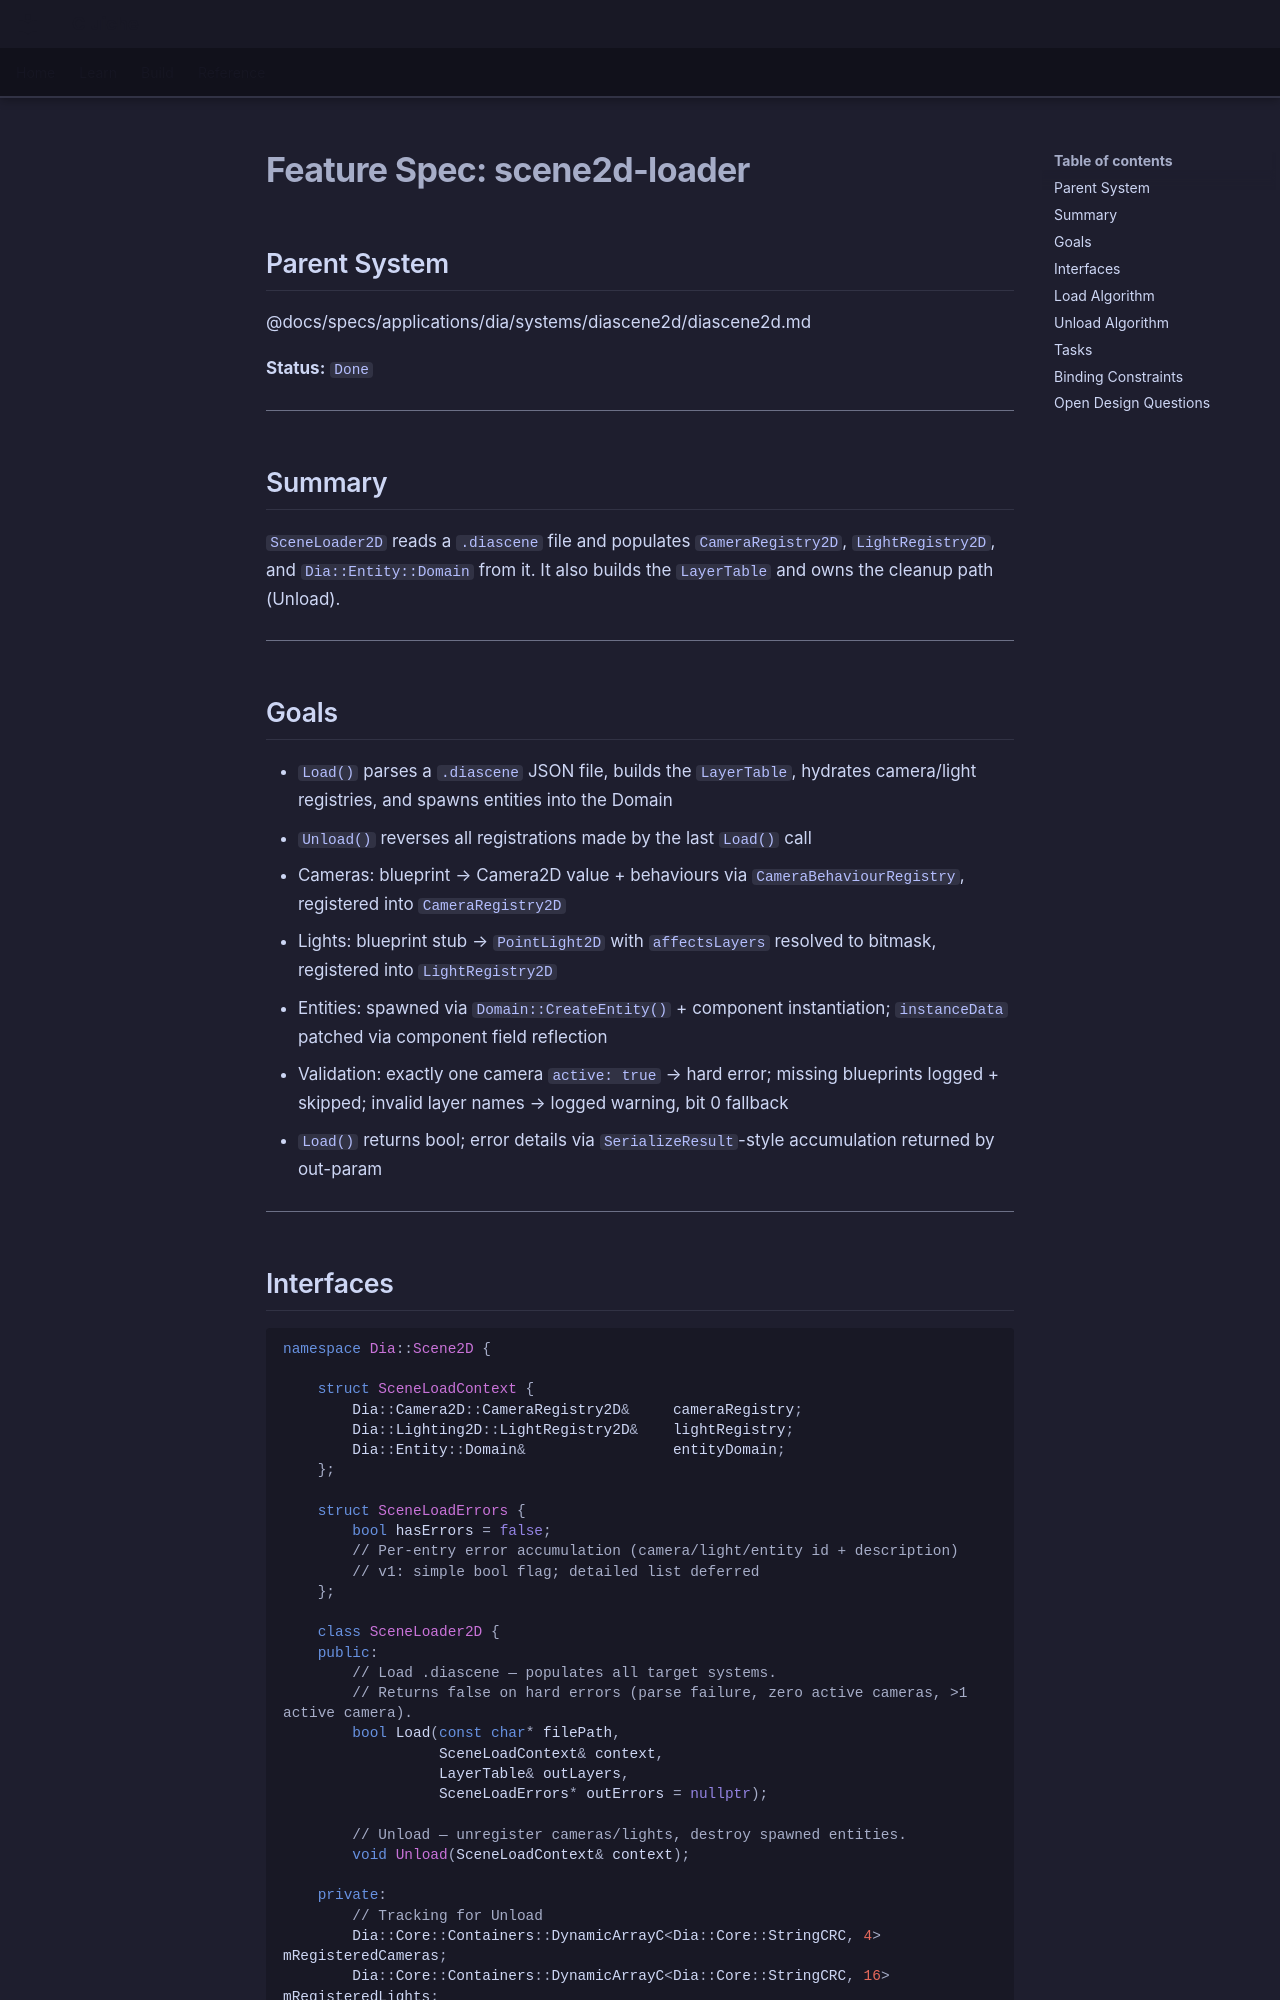

repository: LenihanConor/Cluiche · page: specs/applications/dia/systems/diascene2d/scene2d-loader/index.html · generator: mkdocs

# Feature Spec: scene2d-loader

## Parent System
@docs/specs/applications/dia/systems/diascene2d/diascene2d.md

**Status:** `Done`

---

## Summary

`SceneLoader2D` reads a `.diascene` file and populates `CameraRegistry2D`, `LightRegistry2D`, and `Dia::Entity::Domain` from it. It also builds the `LayerTable` and owns the cleanup path (Unload).

---

## Goals

- `Load()` parses a `.diascene` JSON file, builds the `LayerTable`, hydrates camera/light registries, and spawns entities into the Domain
- `Unload()` reverses all registrations made by the last `Load()` call
- Cameras: blueprint → Camera2D value + behaviours via `CameraBehaviourRegistry`, registered into `CameraRegistry2D`
- Lights: blueprint stub → `PointLight2D` with `affectsLayers` resolved to bitmask, registered into `LightRegistry2D`
- Entities: spawned via `Domain::CreateEntity()` + component instantiation; `instanceData` patched via component field reflection
- Validation: exactly one camera `active: true` → hard error; missing blueprints logged + skipped; invalid layer names → logged warning, bit 0 fallback
- `Load()` returns bool; error details via `SerializeResult`-style accumulation returned by out-param

---
